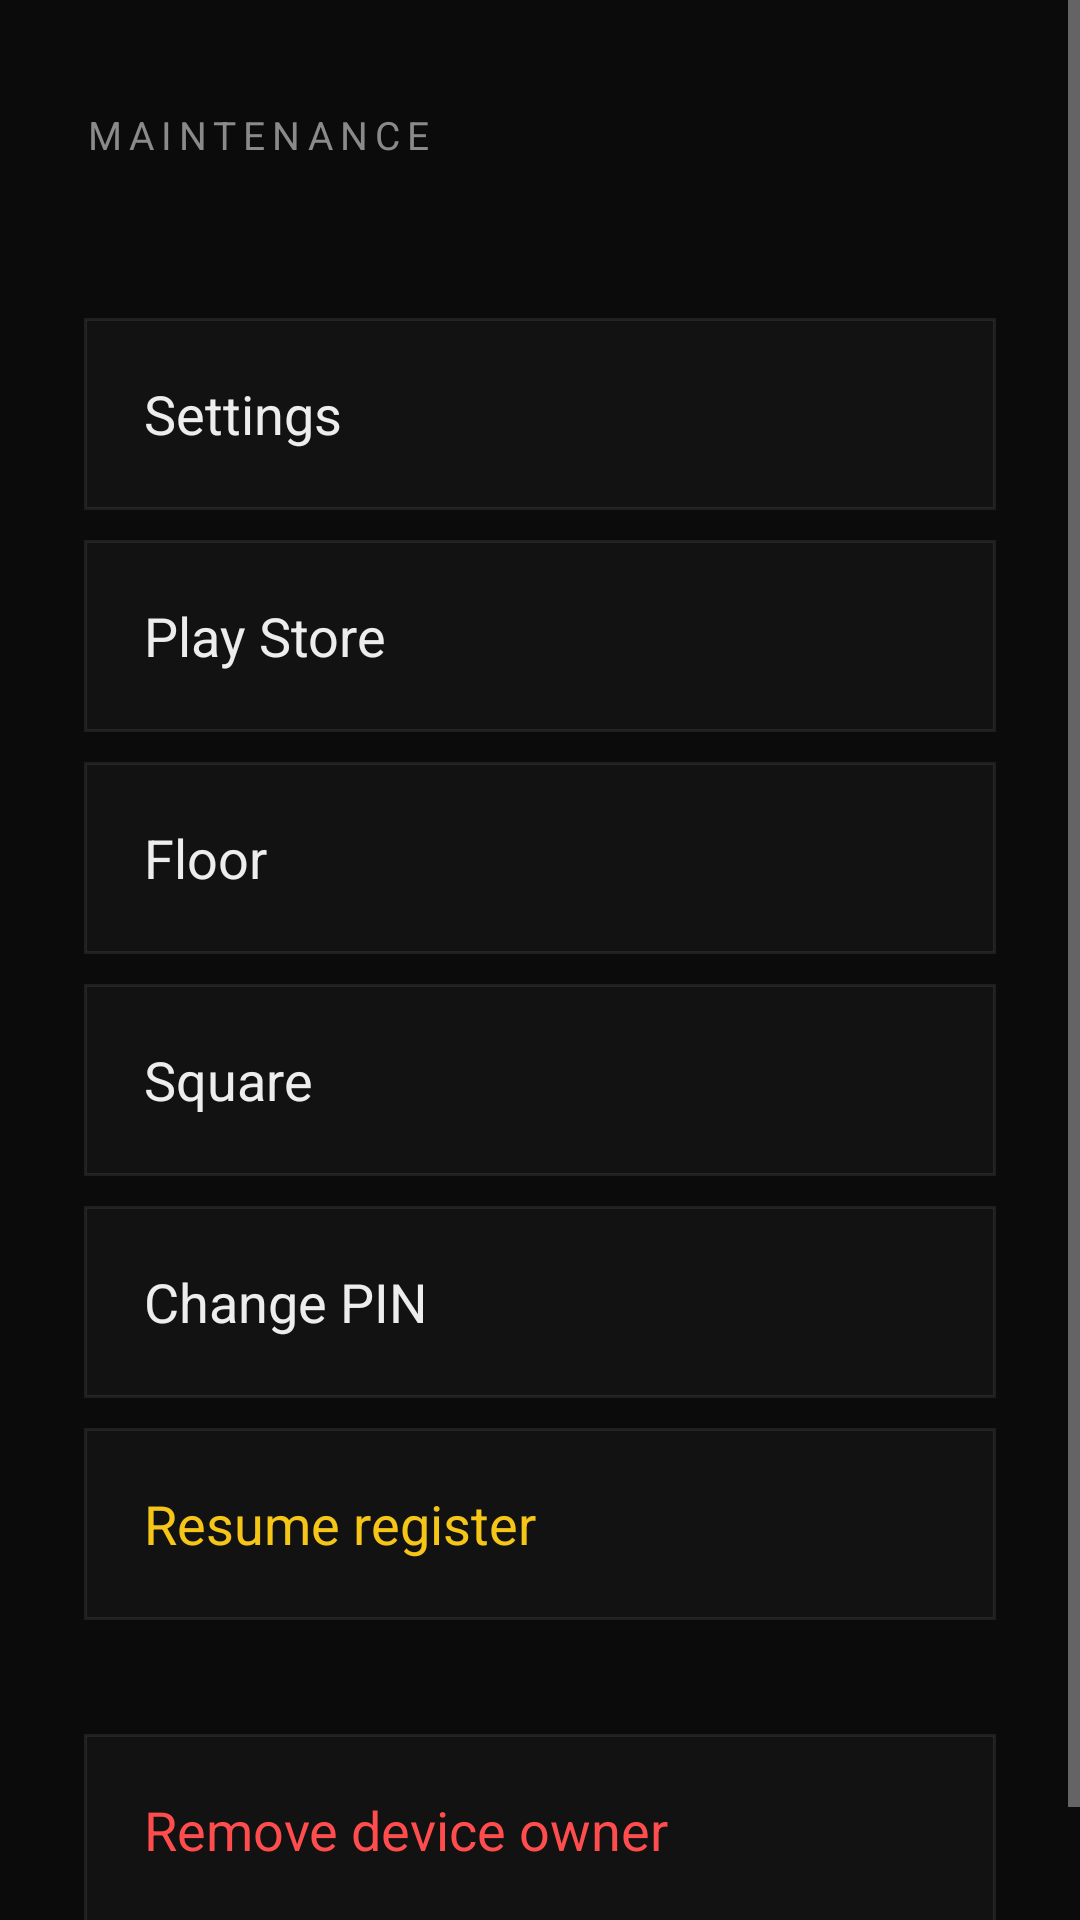

This screen was rendered from an Android layout file. Write that file and the resources it references.
<!-- AndroidManifest.xml: application theme Theme.FloorKiosk -->
<!-- res/layout/activity_maintenance.xml -->
<?xml version="1.0" encoding="utf-8"?>
<ScrollView xmlns:android="http://schemas.android.com/apk/res/android"
    android:layout_width="match_parent"
    android:layout_height="match_parent"
    android:background="@color/floor_bg"
    android:fillViewport="true">

    <LinearLayout
        android:layout_width="match_parent"
        android:layout_height="wrap_content"
        android:orientation="vertical"
        android:paddingStart="28dp"
        android:paddingTop="36dp"
        android:paddingEnd="28dp"
        android:paddingBottom="28dp">

        <TextView
            android:layout_width="wrap_content"
            android:layout_height="wrap_content"
            android:letterSpacing="0.18"
            android:text="MAINTENANCE"
            android:textColor="@color/floor_mute"
            android:textSize="13sp" />

        <TextView
            android:id="@+id/maintenance_timer"
            android:layout_width="match_parent"
            android:layout_height="wrap_content"
            android:layout_marginTop="8dp"
            android:layout_marginBottom="20dp"
            android:textColor="@color/floor_text"
            android:textSize="18sp" />

        <TextView
            android:id="@+id/action_settings"
            style="@style/FloorKioskAction"
            android:text="Settings" />

        <TextView
            android:id="@+id/action_play"
            style="@style/FloorKioskAction"
            android:text="Play Store" />

        <TextView
            android:id="@+id/action_floor"
            style="@style/FloorKioskAction"
            android:text="Floor" />

        <TextView
            android:id="@+id/action_square"
            style="@style/FloorKioskAction"
            android:text="Square" />

        <TextView
            android:id="@+id/action_pin"
            style="@style/FloorKioskAction"
            android:text="Change PIN" />

        <TextView
            android:id="@+id/action_resume"
            style="@style/FloorKioskAction"
            android:text="Resume register"
            android:textColor="@color/floor_accent" />

        <TextView
            android:id="@+id/action_relinquish"
            style="@style/FloorKioskAction"
            android:layout_marginTop="28dp"
            android:text="Remove device owner"
            android:textColor="#FF4D4D" />
    </LinearLayout>
</ScrollView>
<!-- resources referenced by this layout -->
<resources>
  <color name="floor_accent">#F5C518</color>
  <color name="floor_bg">#0B0B0B</color>
  <color name="floor_mute">#8A8A8A</color>
  <color name="floor_text">#EDEDED</color>
  <style name="FloorKioskAction">
          <item name="android:layout_width">match_parent</item>
          <item name="android:layout_height">64dp</item>
          <item name="android:layout_marginBottom">10dp</item>
          <item name="android:background">@drawable/btn_app</item>
          <item name="android:clickable">true</item>
          <item name="android:focusable">true</item>
          <item name="android:gravity">center_vertical</item>
          <item name="android:paddingStart">20dp</item>
          <item name="android:paddingEnd">20dp</item>
          <item name="android:textColor">@color/floor_text</item>
          <item name="android:textSize">18sp</item>
      </style>
  <style name="Theme.FloorKiosk" parent="Theme.AppCompat.NoActionBar">
          <item name="android:windowBackground">@color/floor_bg</item>
          <item name="android:statusBarColor">@color/floor_bg</item>
          <item name="android:navigationBarColor">@color/floor_bg</item>
          <item name="android:windowLightStatusBar">false</item>
          <item name="android:windowLightNavigationBar">false</item>
          <item name="colorAccent">@color/floor_accent</item>
          <item name="android:fontFamily">sans-serif</item>
      </style>
  <!-- drawable btn_app (drawable) -->
  <?xml version="1.0" encoding="utf-8"?>
  <ripple xmlns:android="http://schemas.android.com/apk/res/android"
      android:color="#33F5C518">
      <item>
          <shape android:shape="rectangle">
              <solid android:color="@color/floor_panel" />
              <stroke android:width="1dp" android:color="@color/floor_line" />
          </shape>
      </item>
  </ripple>
  <color name="floor_panel">#121212</color>
  <color name="floor_line">#14FFFFFF</color>
</resources>
